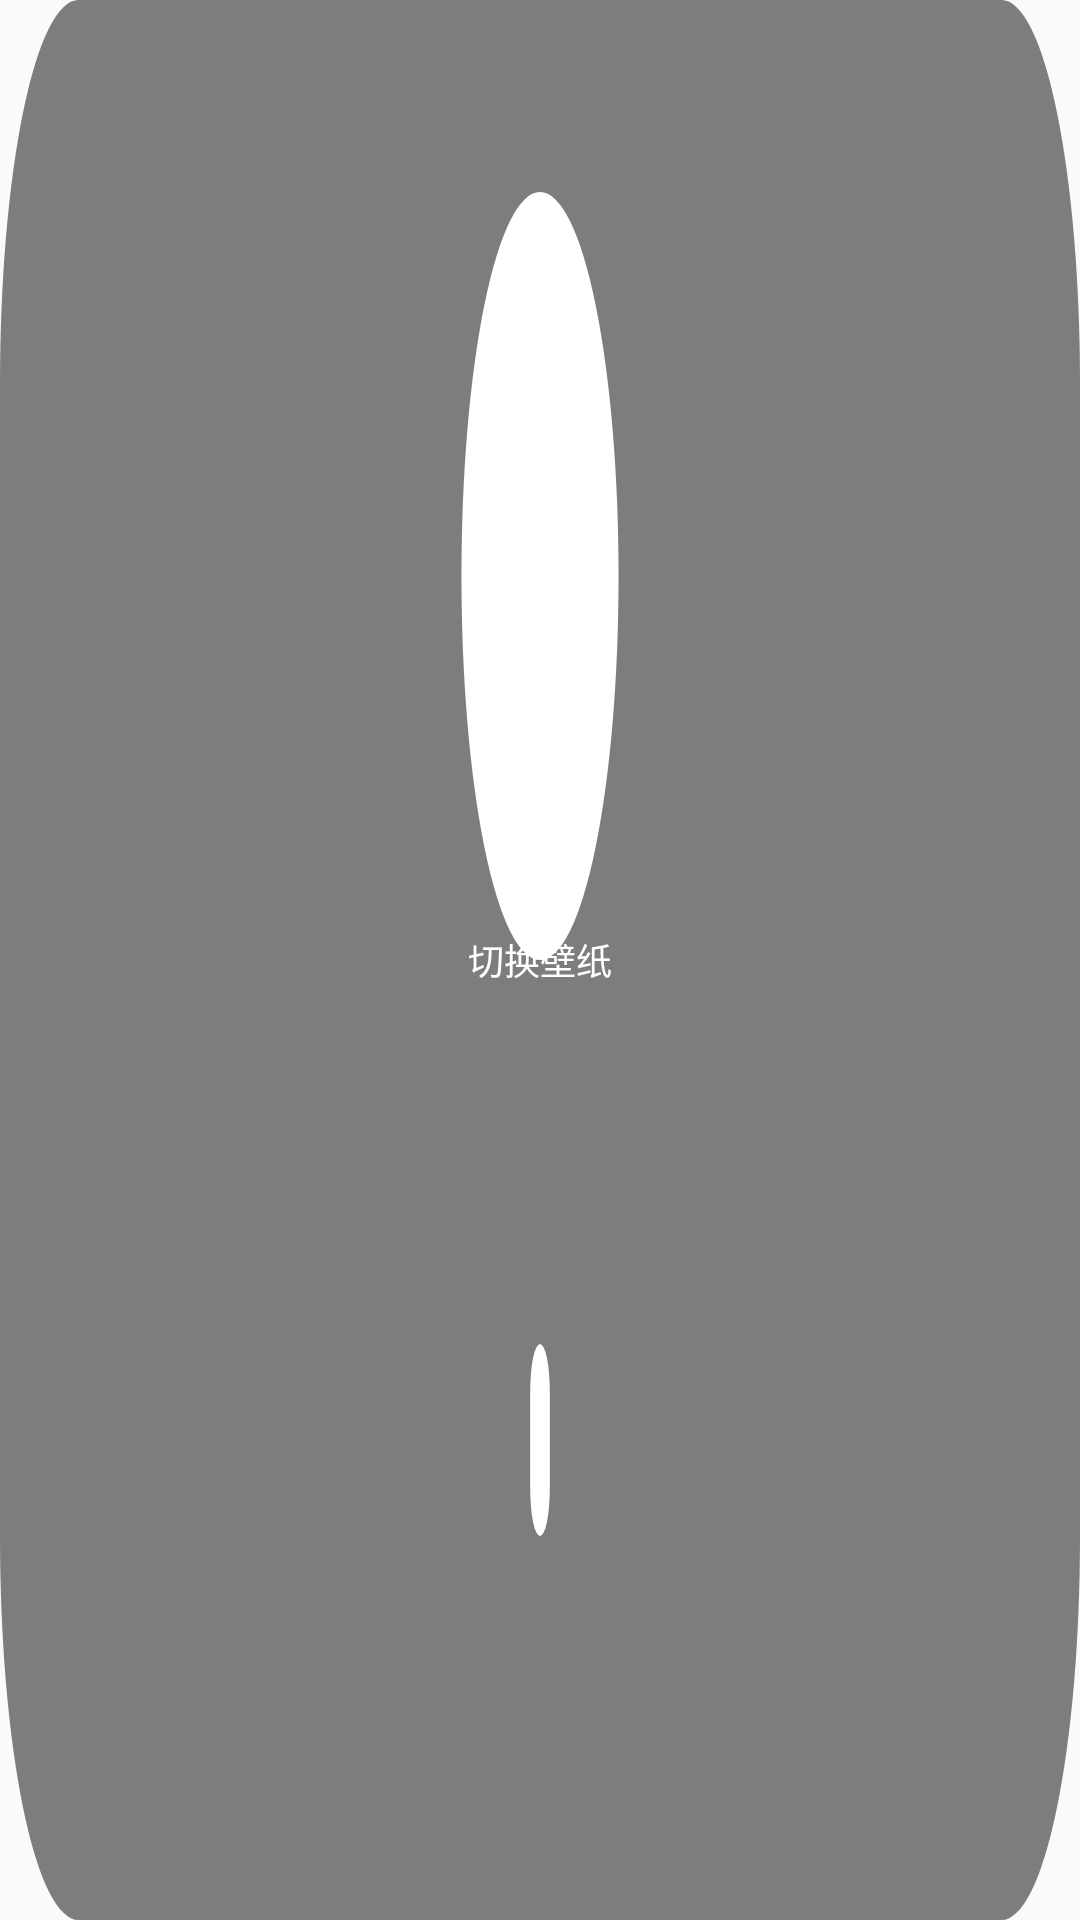

Here is an Android app screen rendered from its layout file. Give the layout XML and the strings, colors and styles it references.
<!-- AndroidManifest.xml: application theme Theme.WallSwitcher -->
<!-- res/layout/widget_wallpaper.xml -->
<?xml version="1.0" encoding="utf-8"?>
<RelativeLayout xmlns:android="http://schemas.android.com/apk/res/android"
    android:layout_width="match_parent"
    android:layout_height="match_parent"
    android:background="@drawable/widget_preview"
    android:padding="8dp">

    <Button
        android:id="@+id/widget_button"
        android:layout_width="match_parent"
        android:layout_height="match_parent"
        android:background="?android:attr/selectableItemBackground"
        android:contentDescription="@string/widget_description"
        android:text="@string/widget_switch"
        android:textColor="#FFFFFF"
        android:textSize="12sp" />
</RelativeLayout>
<!-- resources referenced by this layout -->
<resources>
  <!-- drawable widget_preview (drawable) -->
  <vector xmlns:android="http://schemas.android.com/apk/res/android"
      android:width="110dp"
      android:height="40dp"
      android:viewportWidth="110"
      android:viewportHeight="40">
      <path
          android:fillColor="#80000000"
          android:pathData="M8,0L102,0A8,8 0,0 1,110 8L110,32A8,8 0,0 1,102 40L8,40A8,8 0,0 1,0 32L0,8A8,8 0,0 1,8 0z"/>
      <path
          android:fillColor="#FFFFFF"
          android:pathData="M55,12m-8,0a8,8 0,1 1,16 0a8,8 0,1 1,-16 0"/>
      <path
          android:fillColor="#FFFFFF"
          android:pathData="M55,28L55,28A1,1 0,0 1,56 29L56,31A1,1 0,0 1,55 32L55,32A1,1 0,0 1,54 31L54,29A1,1 0,0 1,55 28z"/>
  </vector>
  <string name="widget_description">壁纸切换小部件</string>
  <string name="widget_switch">切换壁纸</string>
  <style name="Theme.WallSwitcher" parent="android:Theme.Material.Light.NoActionBar" />
</resources>
